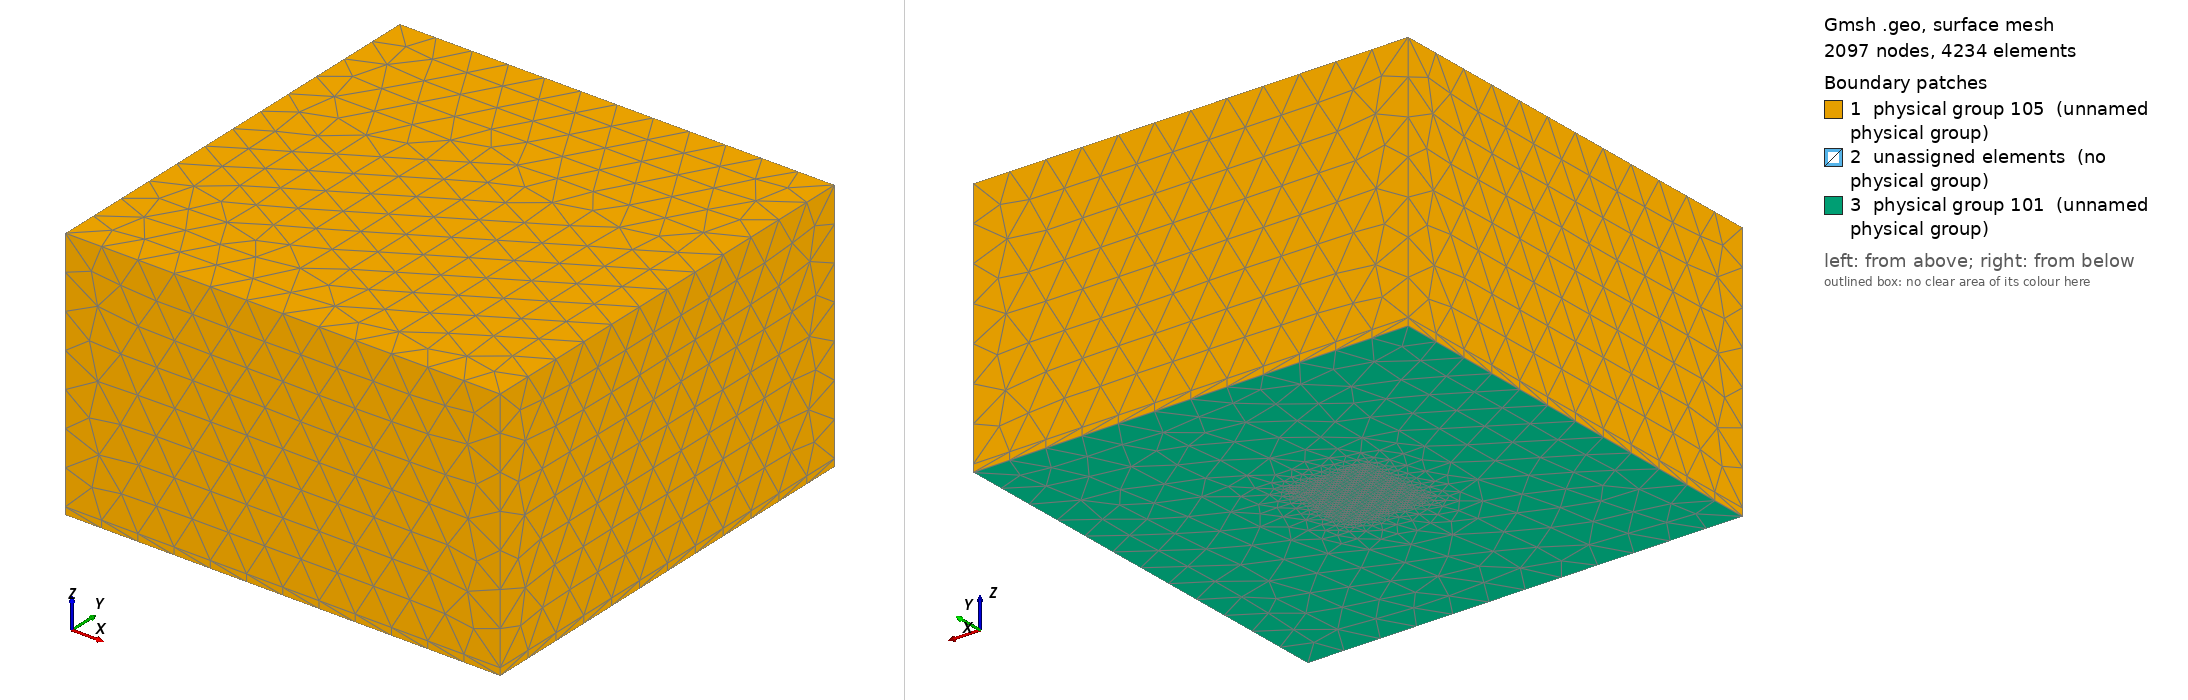

Gmsh geometry script, surface-meshed: 2097 nodes, 4234 surface elements. Boundary patches (legend numbers): 1 physical group 105 (unnamed physical group), 2 unassigned elements (no physical group), 3 physical group 101 (unnamed physical group). Left view from above one corner, right view from below the opposite corner. Legend entries are the model's physical surfaces; 'unassigned elements' are surfaces in no physical group. The drawing asked Gmsh for element sizes between 1% and 20% of the model's largest extent; the script's own settings can give other sizes.

=== fine.geo (drawn) ===
/*
 * @author Carsten Uphoff and Duo Li
 */
 
cl_1 = 5000;
Point(1) = {32000, 32000, 0, cl_1};
Point(2) = {32000, 32000, 1000, cl_1};
Point(3) = {-26000, 32000, 1000, cl_1};
Point(4) = {-26000, 32000, 0, cl_1};
Point(5) = {-26000, -26000, 0, cl_1};
Point(6) = {-26000, -26000, 1000, cl_1};
Point(7) = {32000, -26000, 1000, cl_1};
Point(8) = {32000, -26000, 0, cl_1};
Point(9) = {32000, 32000, 34000, cl_1};
Point(10) = {-26000, 32000, 34000, cl_1};
Point(11) = {32000, -26000, 34000, cl_1};
Point(12) = {-26000, -26000, 34000, cl_1};
Point(13) = {0, 0, 1, cl_1};
Line(1) = {4, 5};
Line(2) = {5, 8};
Line(3) = {8, 7};
Line(4) = {7, 6};
Line(5) = {6, 5};
Line(6) = {6, 3};
Line(7) = {3, 4};
Line(8) = {4, 1};
Line(9) = {1, 8};
Line(10) = {7, 2};
Line(11) = {2, 1};
Line(12) = {2, 3};
Line(13) = {3, 10};
Line(14) = {10, 9};
Line(15) = {9, 11};
Line(16) = {11, 12};
Line(17) = {12, 6};
Line(18) = {7, 11};
Line(19) = {2, 9};
Line(20) = {10, 12};
Line Loop(22) = {20, -16, -15, -14};
Plane Surface(22) = {22};
Line Loop(24) = {13, 20, 17, 6};
Plane Surface(24) = {24};
Line Loop(26) = {17, -4, 18, 16};
Plane Surface(26) = {26};
Line Loop(28) = {19, 15, -18, 10};
Plane Surface(28) = {28};
Line Loop(30) = {12, 13, 14, -19};
Plane Surface(30) = {30};
Line Loop(32) = {12, -6, -4, 10};
Plane Surface(32) = {32};
Line Loop(34) = {5, 2, 3, 4};
Plane Surface(34) = {34};
Line Loop(36) = {3, 10, 11, 9};
Plane Surface(36) = {36};
Line Loop(38) = {6, 7, 1, -5};
Plane Surface(38) = {38};
Line Loop(40) = {7, 8, -11, 12};
Plane Surface(40) = {40};
Line Loop(42) = {8, 9, -2, -1};
Plane Surface(42) = {42};
Surface Loop(1) = {22, 24, 26, 28, 30, 32};
Volume(1) = {1};
Surface Loop(2) = {32, 34, 36, 38, 40, 42};
Volume(2) = {2};
Physical Surface(101) = {42};
Physical Surface(105) = {22, 24, 26, 28, 30, 34, 36, 38, 40};
Physical Volume(1) = {2};
Physical Volume(2) = {1};

// define refined box
Field[1] = Box;
Field[1].VIn = 400;
Field[1].VOut = 6000;
Field[1].XMin = -2000;
Field[1].XMax = 8000;
Field[1].YMin = -2000;
Field[1].YMax = 8000;
Field[1].ZMin = -1;
Field[1].ZMax = 3000;
Field[1].Thickness = 10000;
// define distance to reference point 13
Field[2] = Distance;
Field[2].NodesList = {13};
// define radial refinement method
Field[3] = Box;
Field[3].VIn = 100;
Field[3].VOut = 6000;
Field[3].XMin = -1000;
Field[3].XMax = 5000;
Field[3].YMin = -1000;
Field[3].YMax = 5000;
Field[3].ZMin = -1;
Field[3].ZMax = 2500;
Field[3].Thickness = 10000;
// final 
Field[4] = Min;
Field[4].FieldsList = {1, 3};
Background Field = 4;
// specify gmsh version 
Mesh.MshFileVersion = 2.2;
